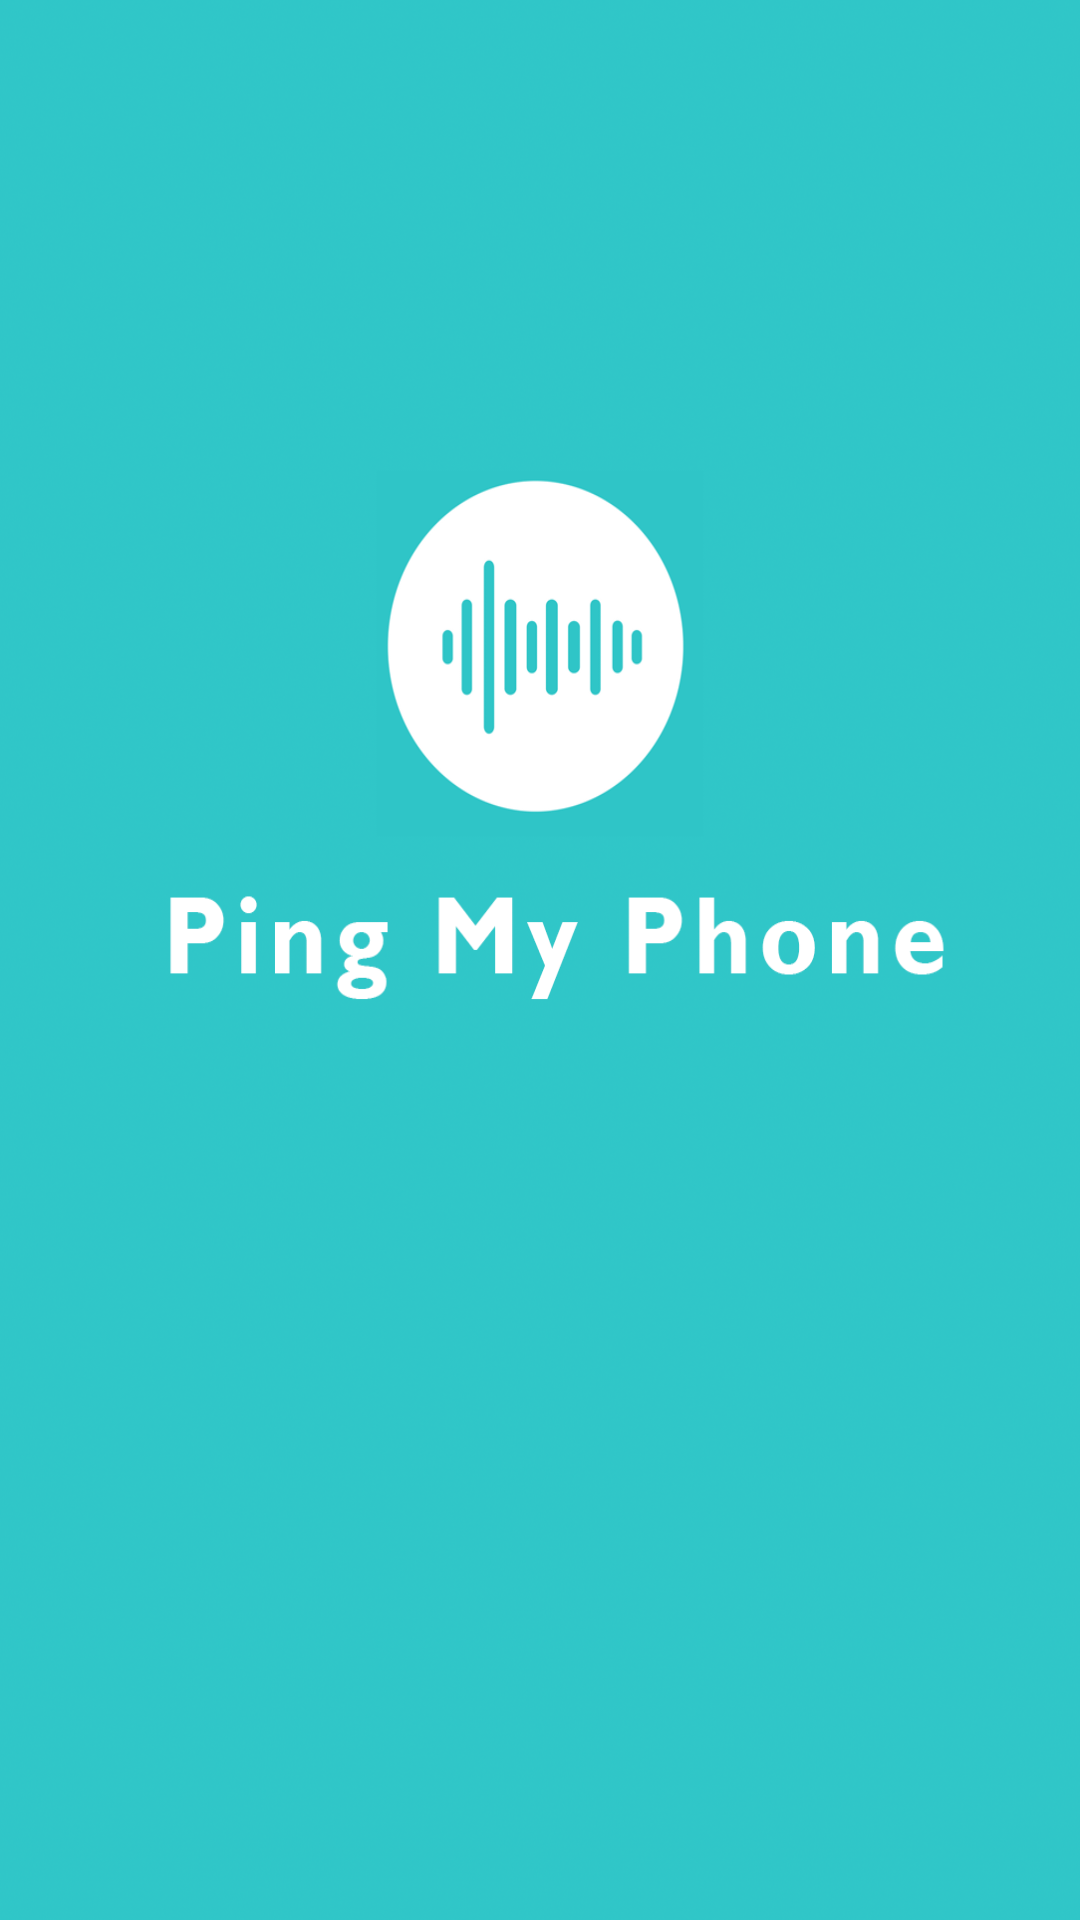

Write the Android layout XML for this screen, with the resource values it uses.
<!-- AndroidManifest.xml: application theme Theme.PingMyPhone -->
<!-- res/layout/activity_splash_screen.xml -->
<?xml version="1.0" encoding="utf-8"?>
<LinearLayout xmlns:android="http://schemas.android.com/apk/res/android"
    android:orientation="vertical"
    android:layout_width="match_parent"
    android:layout_height="match_parent">

    <ImageView android:id="@+id/splashscreen"
        android:layout_width="match_parent"
        android:layout_height="match_parent"
        android:src="@drawable/splash_screen"
        android:scaleType="fitXY"/>

    <TextView android:layout_width="fill_parent"
        android:layout_height="wrap_content"
        android:text="Default Code is 'unmuteme'"/>
</LinearLayout>
<!-- resources referenced by this layout -->
<resources>
  <!-- drawable splash_screen: png bitmap (drawable, 830879 bytes) -->
  <style name="Theme.PingMyPhone" parent="Theme.MaterialComponents.DayNight.DarkActionBar">
          
          <item name="colorPrimary">@color/purple_500</item>
          <item name="colorPrimaryVariant">@color/purple_700</item>
          <item name="colorOnPrimary">@color/white</item>
          
          <item name="colorSecondary">@color/teal_200</item>
          <item name="colorSecondaryVariant">@color/teal_700</item>
          <item name="colorOnSecondary">@color/black</item>
          
          <item name="android:statusBarColor">?attr/colorPrimaryVariant</item>
          
      </style>
  <color name="purple_500">#FF6200EE</color>
  <color name="purple_700">#FF3700B3</color>
  <color name="white">#FFFFFFFF</color>
  <color name="teal_200">#FF03DAC5</color>
  <color name="teal_700">#FF018786</color>
  <color name="black">#FF000000</color>
</resources>
